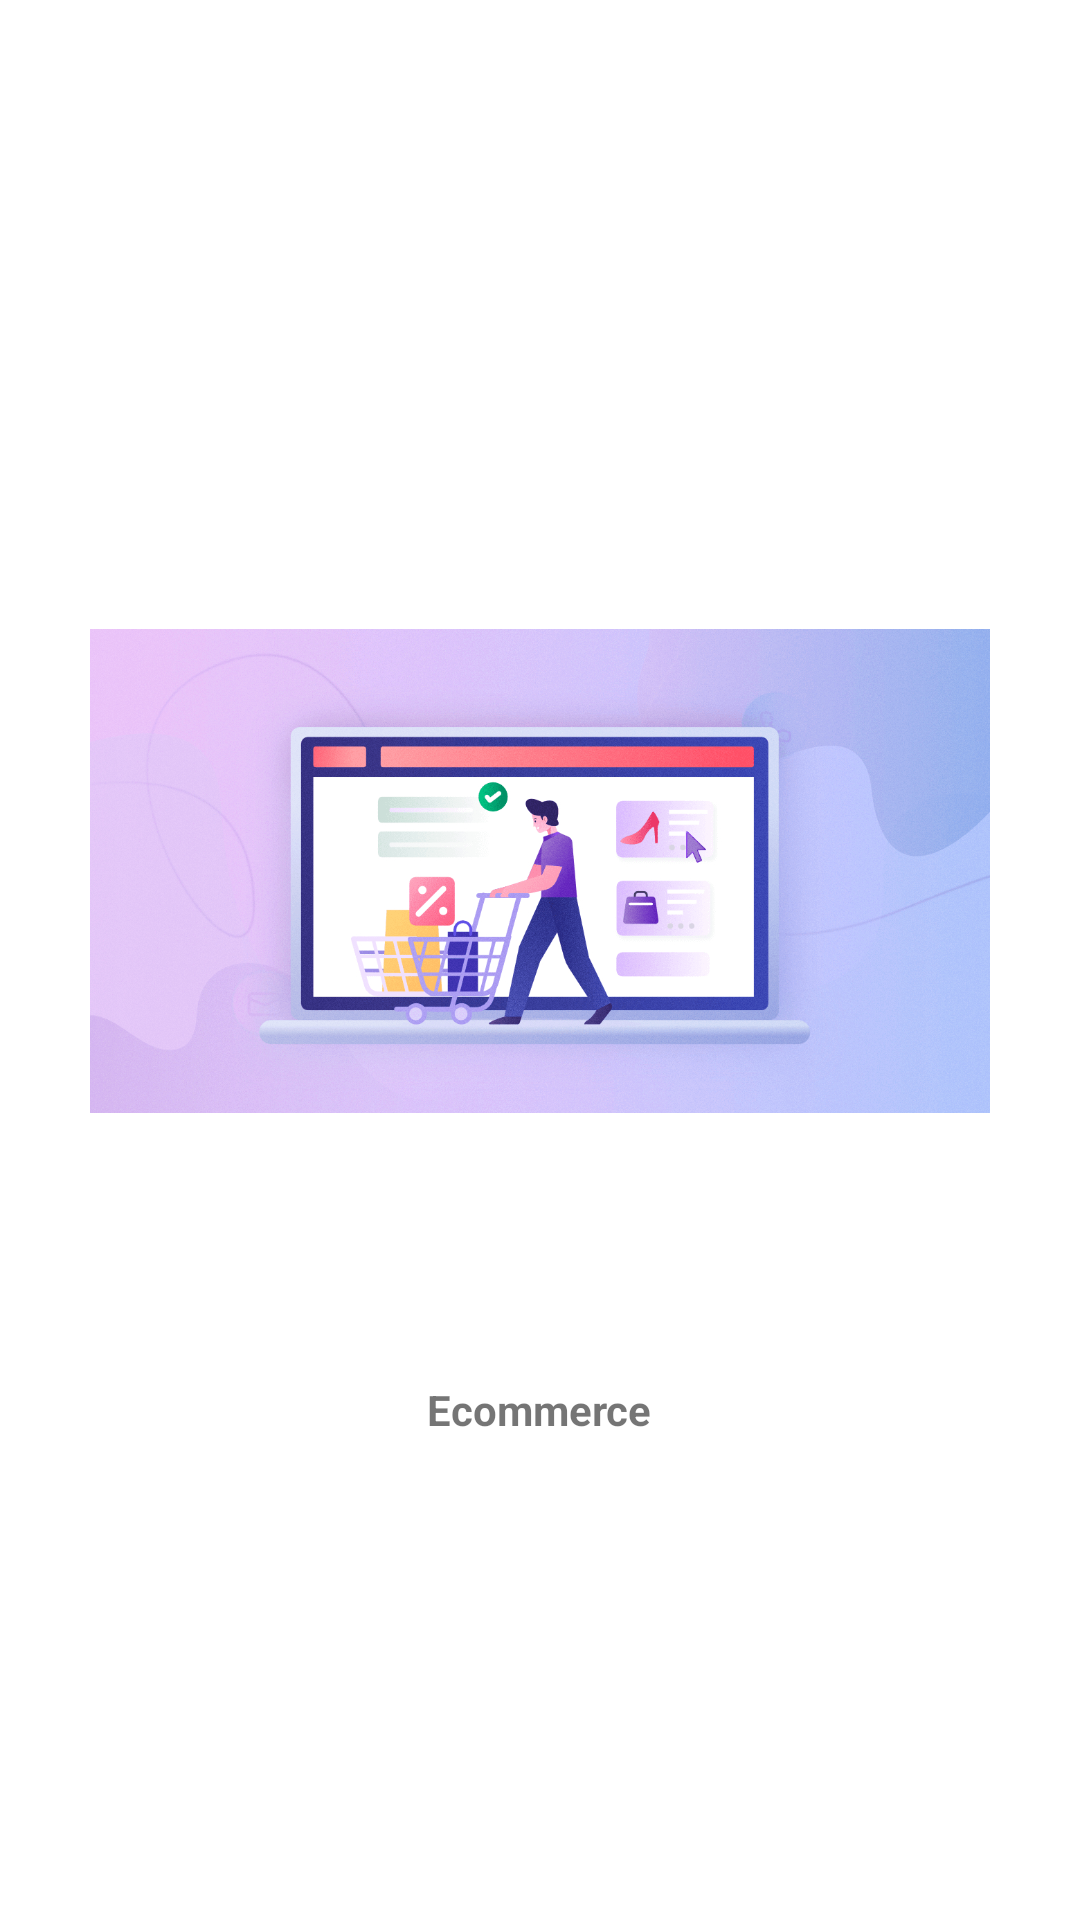

Here is an Android app screen rendered from its layout file. Give the layout XML and the strings, colors and styles it references.
<!-- AndroidManifest.xml: application theme Theme.Demo -->
<!-- res/layout/activity_splash.xml -->
<?xml version="1.0" encoding="utf-8"?>
<LinearLayout xmlns:android="http://schemas.android.com/apk/res/android"
    xmlns:app="http://schemas.android.com/apk/res-auto"
    xmlns:tools="http://schemas.android.com/tools"
    android:layout_width="match_parent"
    android:layout_height="match_parent"
    tools:context=".activity.SplashActivity"
    android:orientation="vertical"
    android:gravity="center">

    <ImageView
        android:layout_width="300dp"
        android:layout_height="300dp"
        android:src="@drawable/ecomdemo"/>

    <TextView
        android:layout_width="wrap_content"
        android:layout_height="wrap_content"
        android:layout_margin="10dp"
        android:padding="10dp"
        android:text="Ecommerce"
        android:textStyle="bold"/>

</LinearLayout>
<!-- resources referenced by this layout -->
<resources>
  <!-- drawable ecomdemo: jpg bitmap (drawable, 965292 bytes) -->
  <style name="Theme.Demo" parent="Theme.MaterialComponents.DayNight.DarkActionBar">
          
          <item name="colorPrimary">@color/purple_200</item>
          <item name="colorPrimaryVariant">@color/purple_200</item>
          <item name="colorOnPrimary">@color/white</item>
          
          <item name="colorSecondary">@color/teal_200</item>
          <item name="colorSecondaryVariant">@color/teal_700</item>
          <item name="colorOnSecondary">@color/black</item>
          
          <item name="android:statusBarColor" tools:targetApi="l">?attr/colorPrimaryVariant</item>
          
      </style>
  <color name="purple_200">#FFBB86FC</color>
  <color name="white">#FFFFFFFF</color>
  <color name="teal_200">#FF03DAC5</color>
  <color name="teal_700">#FF018786</color>
  <color name="black">#FF000000</color>
</resources>
